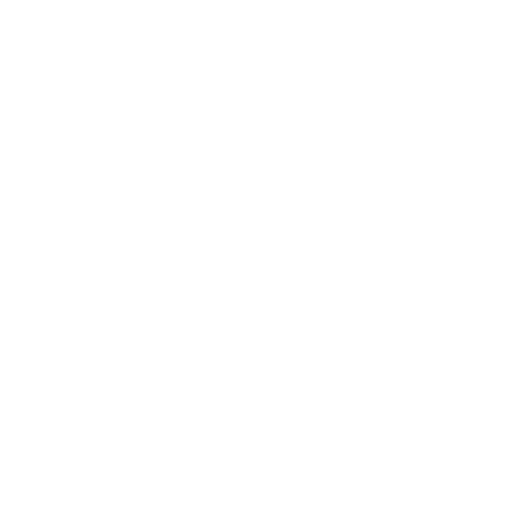
t = 0.00 s
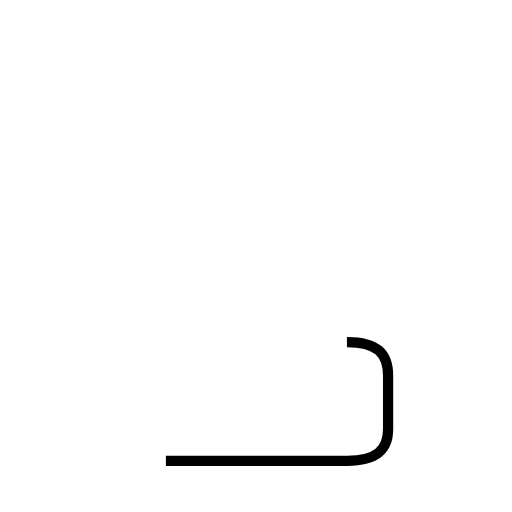
t = 1.04 s
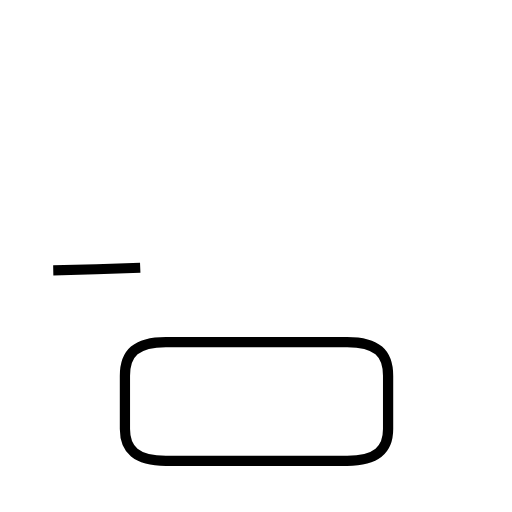
t = 2.34 s
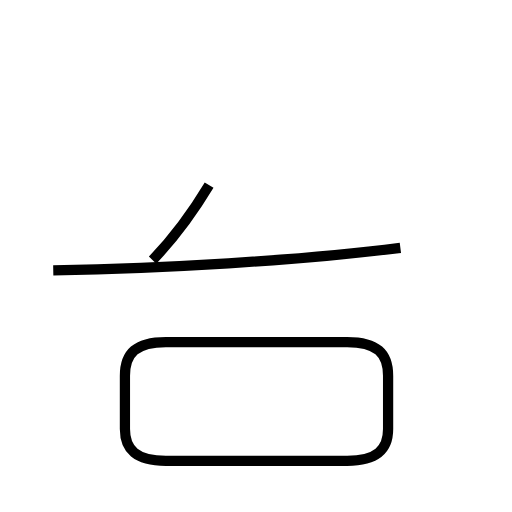
t = 3.38 s
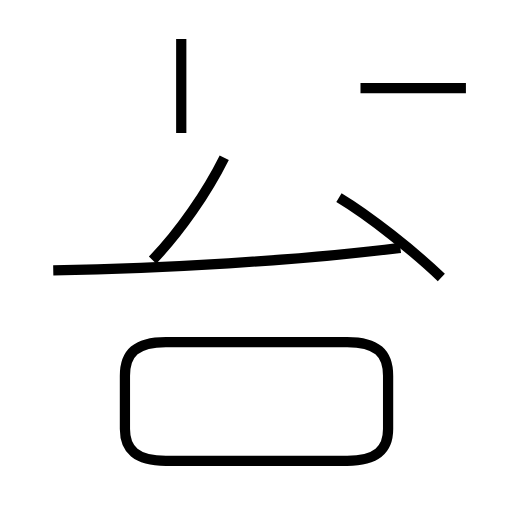
t = 4.44 s
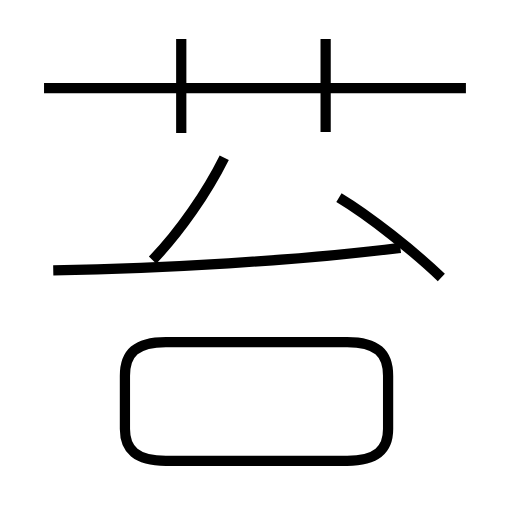
t = 5.64 s

The animated SVG that drew these frames (rendered in a browser with its animation timeline set to each time). Animation: 7 SMIL elements (animate=7); one cycle of 5.63 s.

<?xml version='1.0' encoding='utf-8'?>
<svg viewBox="0.0 -6.0 50.0 50.0" version="1.1" xmlns="http://www.w3.org/2000/svg"><rect x="-1000" y="-1000" width="2000" height="2000" stroke="white" fill="white" /><g style="fill:none;stroke:#000000;stroke-width:1"><path d="M 16.2 1.0 L 33.9 1.0 C 36.8 1.0 37.9 -0.1 37.9 -2.1 L 37.9 -7.3 C 37.9 -9.5 36.8 -10.6 33.9 -10.6 L 16.2 -10.6 C 13.3 -10.6 12.2 -9.5 12.2 -7.3 L 12.2 -2.1 C 12.2 -0.1 13.3 1.0 16.2 1.0 Z " transform="translate(0.0 38.0)" stroke-dasharray="69.39955849290577" stroke-dashoffset="69.39955849290577"><animate attributeName="stroke-dashoffset" from="69.39955849290577" to="0" dur="2.081986754787173s" begin="0s; anim_end.end" fill="freeze" id="anim0" /></path><path d="M 5.2 -17.6 C 15.8 -17.8 28.9 -18.5 39.1 -19.8 " transform="translate(0.0 38.0)" stroke-dasharray="33.98589082212183" stroke-dashoffset="33.98589082212183"><animate attributeName="stroke-dashoffset" from="33.98589082212183" to="0" dur="1.019576724663655s" begin="anim0.end" fill="freeze" id="anim1" /></path><path d="M 14.9 -18.6 C 17.6 -21.4 20.2 -25.2 21.9 -28.6 " transform="translate(0.0 38.0)" stroke-dasharray="12.249173364037993" stroke-dashoffset="12.249173364037993"><animate attributeName="stroke-dashoffset" from="12.249173364037993" to="0" dur="0.3674752009211398s" begin="anim1.end" fill="freeze" id="anim2" /></path><path d="M 17.7 -31.0 L 17.7 -40.2 " transform="translate(0.0 38.0)" stroke-dasharray="9.200000000000003" stroke-dashoffset="9.200000000000003"><animate attributeName="stroke-dashoffset" from="9.200000000000003" to="0" dur="0.2760000000000001s" begin="anim2.end" fill="freeze" id="anim3" /></path><path d="M 43.1 -16.9 C 40.5 -19.4 36.1 -22.9 33.1 -24.7 " transform="translate(0.0 38.0)" stroke-dasharray="12.702564475661148" stroke-dashoffset="12.702564475661148"><animate attributeName="stroke-dashoffset" from="12.702564475661148" to="0" dur="0.38107693426983447s" begin="anim3.end" fill="freeze" id="anim4" /></path><path d="M 45.5 -35.4 L 4.3 -35.4 " transform="translate(0.0 38.0)" stroke-dasharray="41.2" stroke-dashoffset="41.2"><animate attributeName="stroke-dashoffset" from="41.2" to="0" dur="1.236s" begin="anim4.end" fill="freeze" id="anim5" /></path><path d="M 31.8 -31.1 L 31.8 -40.2" transform="translate(0.0 38.0)" stroke-dasharray="9.100000000000001" stroke-dashoffset="9.100000000000001"><animate attributeName="stroke-dashoffset" from="9.100000000000001" to="0" dur="0.273s" begin="anim5.end" fill="freeze" id="anim_end" /></path></g></svg>
